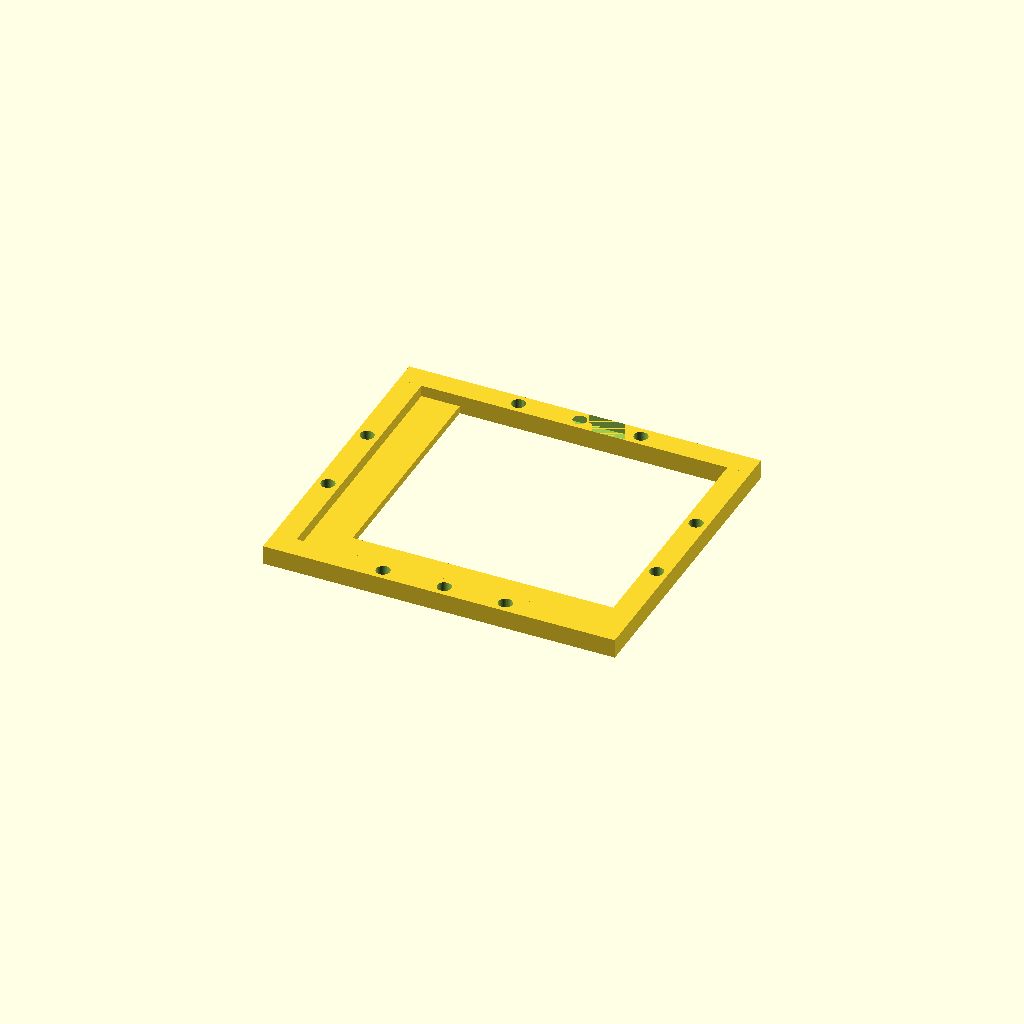
Cell 1: the model at its default parameters.
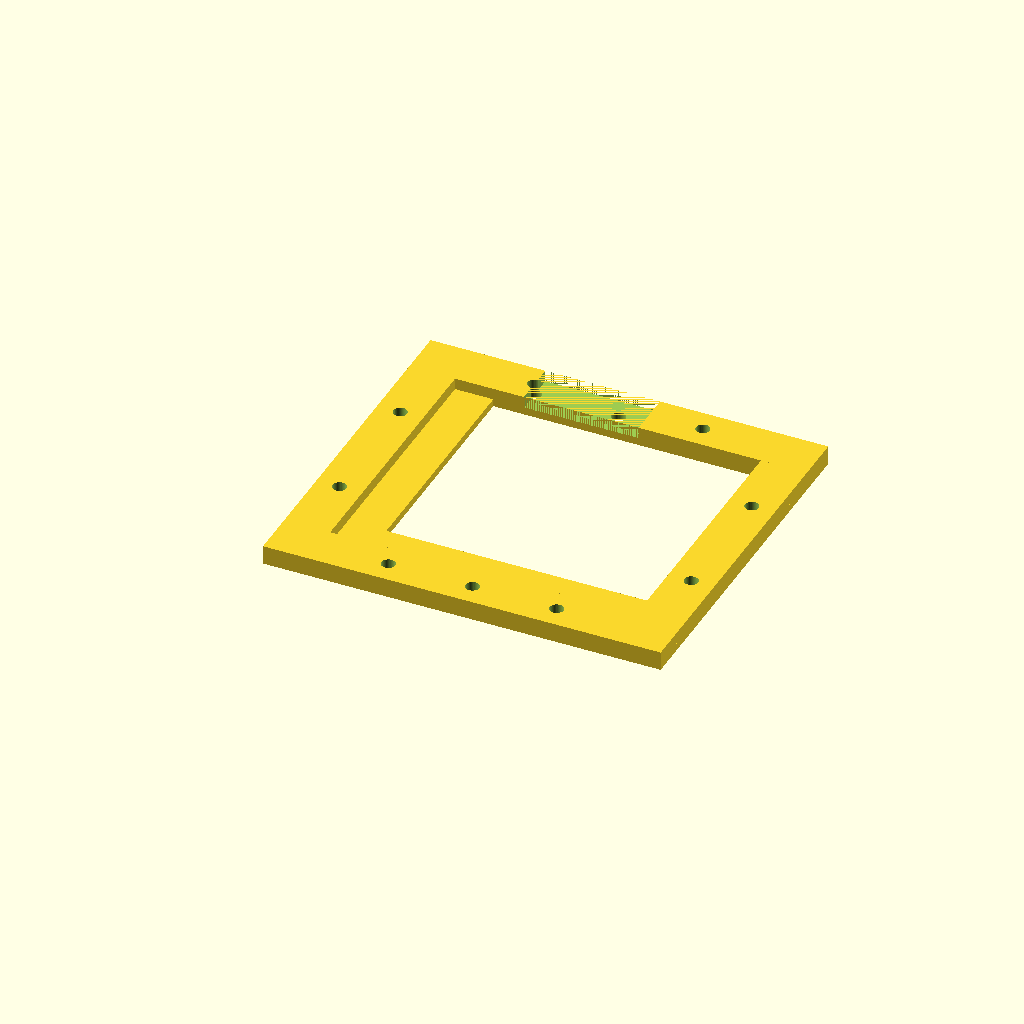
Cell 2 — border_sz set to 12, the other parameters unchanged.
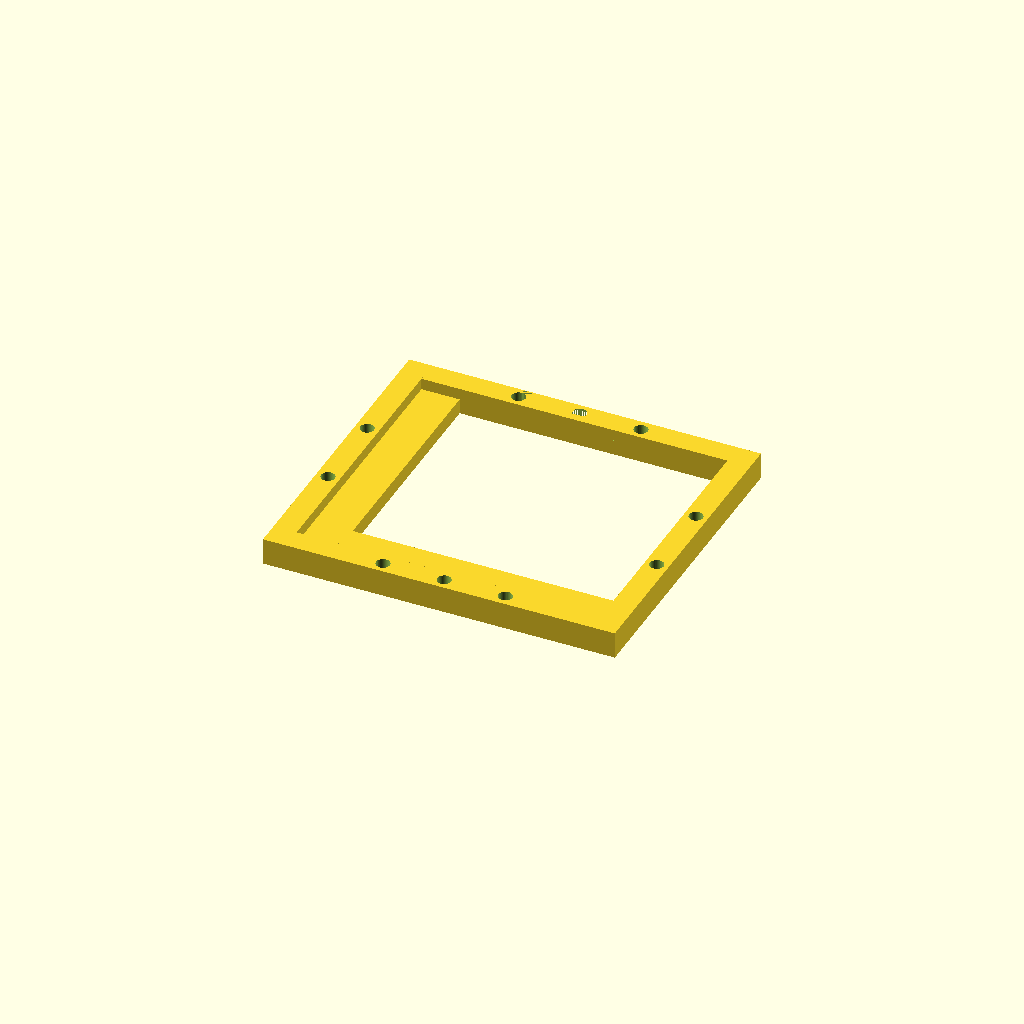
Cell 3 — wall set to 4, the other parameters unchanged.
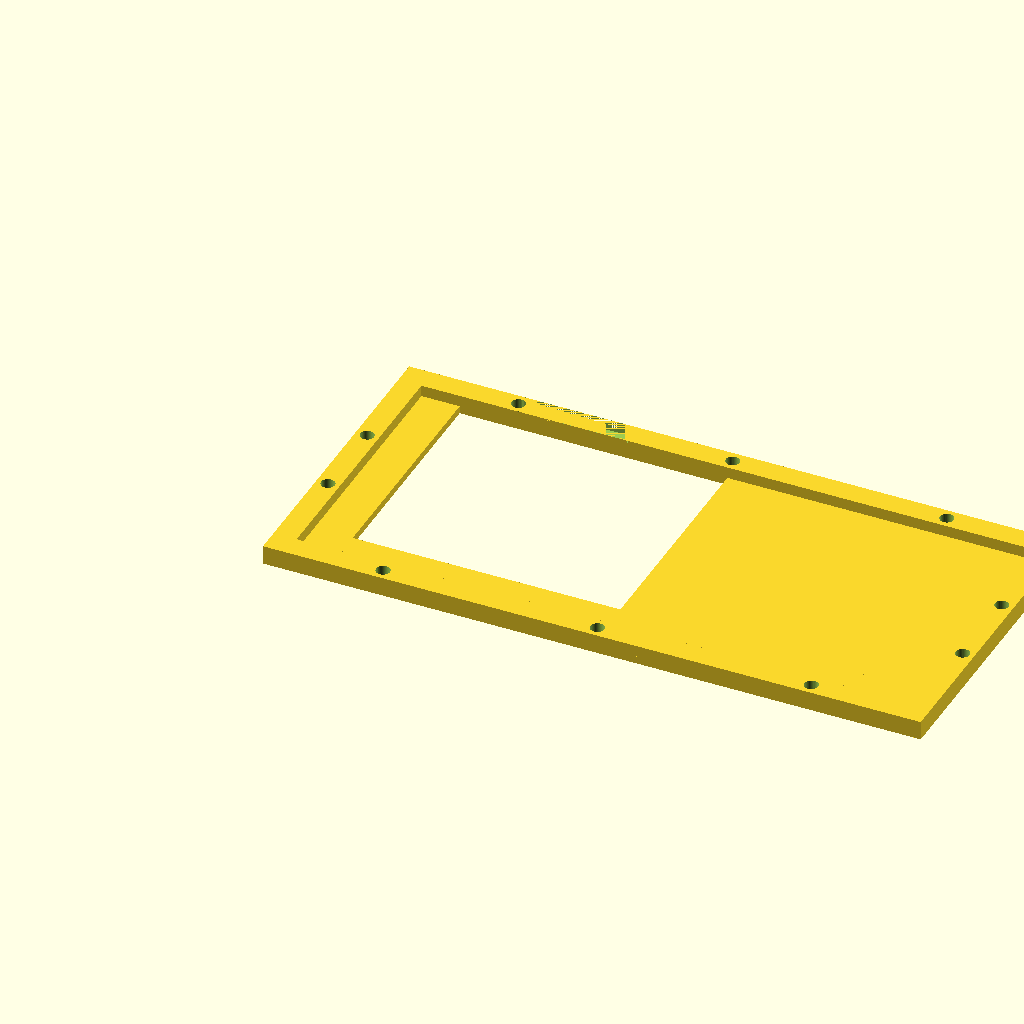
Cell 4: the same model with tft_module_sz_x = 160.
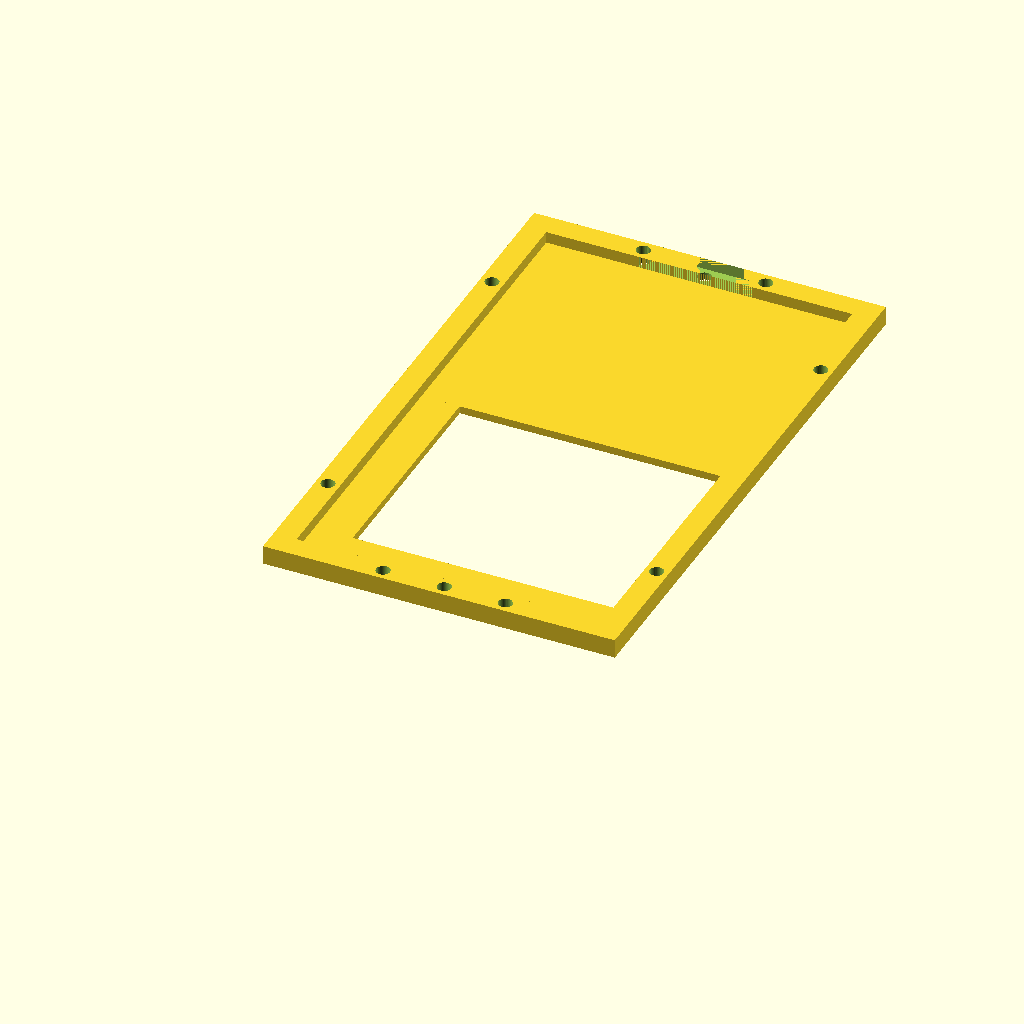
Cell 5: the same model with tft_module_sz_y = 140.
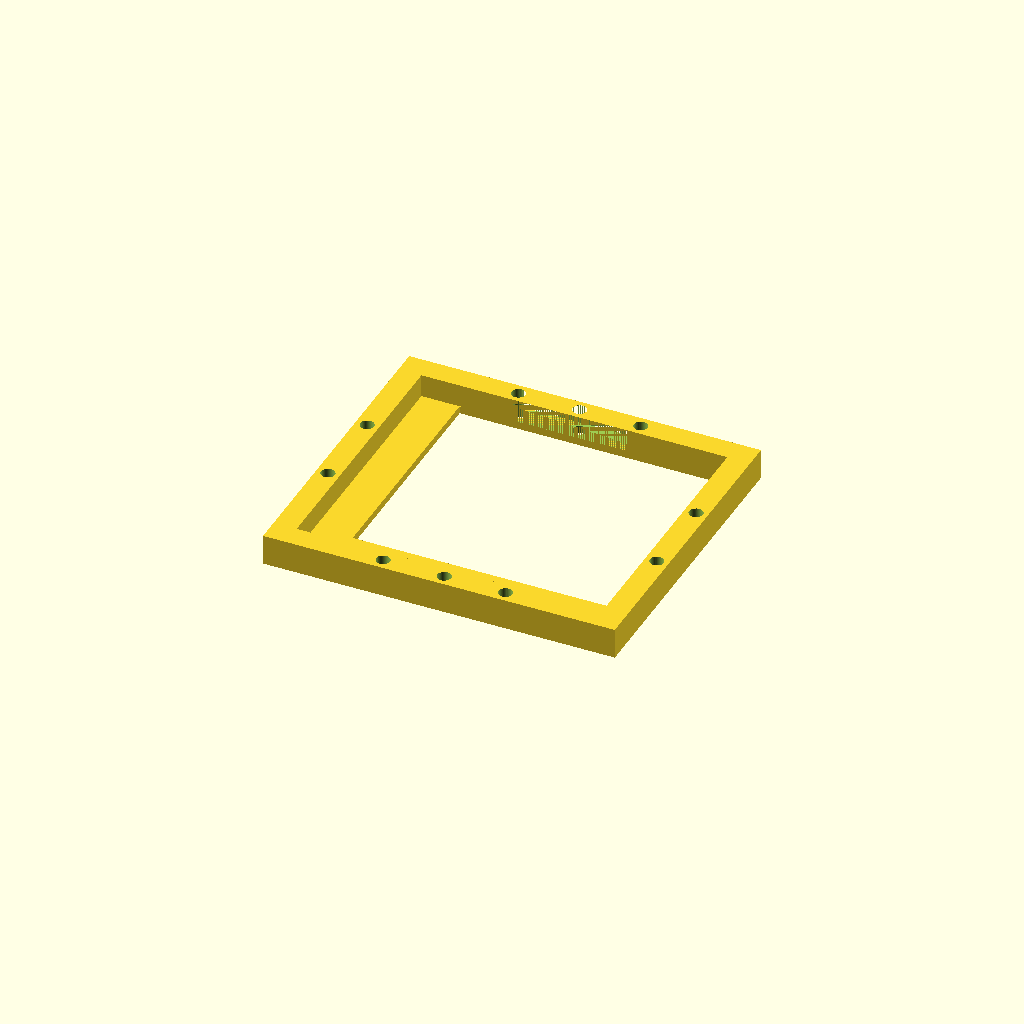
Cell 6: the same model with tft_module_sz_z = 6.
One fixed orthographic camera (rotation 55°, 0°, 25°; colour scheme Cornfield) for every cell.
Source of the model, openscad/tft/big.scad:
use <../lib/pcb_led_cvf.scad>

$fn = 40;

border_sz = 6;

wall = 2;

tft_module_sz_x = 80;
tft_module_sz_y = 70;
tft_module_sz_z = 3;

tft_hole_sz_x = 70;
tft_hole_sz_y = 60;

tft_field_sz_left = 10;
tft_field_sz_top = 10;
tft_field_sz_right = tft_module_sz_x - tft_hole_sz_x - tft_field_sz_left;
tft_field_sz_bottom = tft_module_sz_y - tft_hole_sz_y - tft_field_sz_top;

cable_space_module_sz_left = 30;
cable_space_sz_x = 30;

x_hole_offset = 30;
y_hole_offset = 30;

hole_d = 2.9;
hole_d_through = 3.6;

controller_pcb_sz_x = 40;
controller_pcb_sz_y = 30;
controller_pcb_sz_z = 2;

controller_pcb_below_sz_z = 3;
controller_pcb_above_sz_z = 10;


module top_cover() {
	difference() {
		union() {
			// first lever - face
			cube([border_sz + tft_field_sz_left, tft_module_sz_y+2*border_sz, wall]);
			translate([border_sz + tft_module_sz_x - tft_field_sz_right, 0, 0]) {
				cube([tft_field_sz_right + border_sz, tft_module_sz_y+2*border_sz, wall]);
			}
			cube([tft_module_sz_x+2*border_sz, border_sz + tft_field_sz_top, wall]);
			translate([0, border_sz + tft_module_sz_y - tft_field_sz_bottom, 0]) {
				cube([tft_module_sz_x+2*border_sz, tft_field_sz_bottom + border_sz, wall]);
			}
			// next lever - border around
			translate([0, 0, wall]) {
				difference() {
					union() {
						cube([border_sz, tft_module_sz_y+2*border_sz, tft_module_sz_z]);
						translate([border_sz + tft_module_sz_x, 0, 0]) {
							cube([border_sz, tft_module_sz_y+2*border_sz, tft_module_sz_z]);
						}
						cube([tft_module_sz_x+2*border_sz, border_sz, tft_module_sz_z]);
						translate([0, border_sz + tft_module_sz_y, 0]) {
							cube([tft_module_sz_x+2*border_sz, border_sz, tft_module_sz_z]);
						}
					}
					// extraction for cable
					translate([cable_space_module_sz_left, border_sz + tft_module_sz_y, 0]) {
						cube([cable_space_sz_x, border_sz, tft_module_sz_z]);
					}
				}
			}
		}
		// border holes along x
		for(x=[0, 0.5, 1]) {
			for(y=[0, 1]) {
				translate([x_hole_offset+x*(tft_module_sz_x+2*border_sz-2*x_hole_offset), 
							border_sz/2+y*(tft_module_sz_y+border_sz), 0]) {
					cylinder(d=hole_d_through, h=50, center=true);
				}
			}
		}
		// border holes along y
		for(y=[0, 1]) {
			for(x=[0, 1]) {
				translate([border_sz/2+x*(tft_module_sz_x+border_sz),
						y_hole_offset+y*(tft_module_sz_y+2*border_sz-2*y_hole_offset), 0]) {
					cylinder(d=hole_d_through, h=50, center=true);
				}
			}
		}
	}
}

module controller_holder() {
	translate([border_sz+tft_module_sz_x/2-controller_pcb_sz_x/2-1.5,
				border_sz+tft_module_sz_y/2-controller_pcb_sz_y/2-1.5, 0]) {
		pcb_led_cvf(
			pcb_length=controller_pcb_sz_x,
			pcb_width=controller_pcb_sz_y,
			pcb_height=controller_pcb_sz_z,
			pcb_bottom_margin=controller_pcb_below_sz_z,
			add_tabs=false
		);
	}
	for(x=[0, 0.5, 1]) {
		translate([x_hole_offset+x*(tft_module_sz_x+2*border_sz-2*x_hole_offset)-5, 0, 0]) {
			cube([10, tft_module_sz_y, wall]);
		}
	}
	for(y=[0, 1]) {
		translate([0, y_hole_offset+y*(tft_module_sz_y+2*border_sz-2*y_hole_offset)-5, 0]) {
			cube([tft_module_sz_x, 10, wall]);
		}
	}
}

top_cover();
translate([0, 0, 10]) {
	//controller_holder();
}
Parameter table extracted from the source (name, type, default, range or options):
border_sz: number, default 6
wall: number, default 2
tft_module_sz_x: number, default 80
tft_module_sz_y: number, default 70
tft_module_sz_z: number, default 3
tft_hole_sz_x: number, default 70
tft_hole_sz_y: number, default 60
tft_field_sz_left: number, default 10
tft_field_sz_top: number, default 10
cable_space_module_sz_left: number, default 30
cable_space_sz_x: number, default 30
x_hole_offset: number, default 30
y_hole_offset: number, default 30
hole_d: number, default 2.9
hole_d_through: number, default 3.6
controller_pcb_sz_x: number, default 40
controller_pcb_sz_y: number, default 30
controller_pcb_sz_z: number, default 2
controller_pcb_below_sz_z: number, default 3
controller_pcb_above_sz_z: number, default 10
